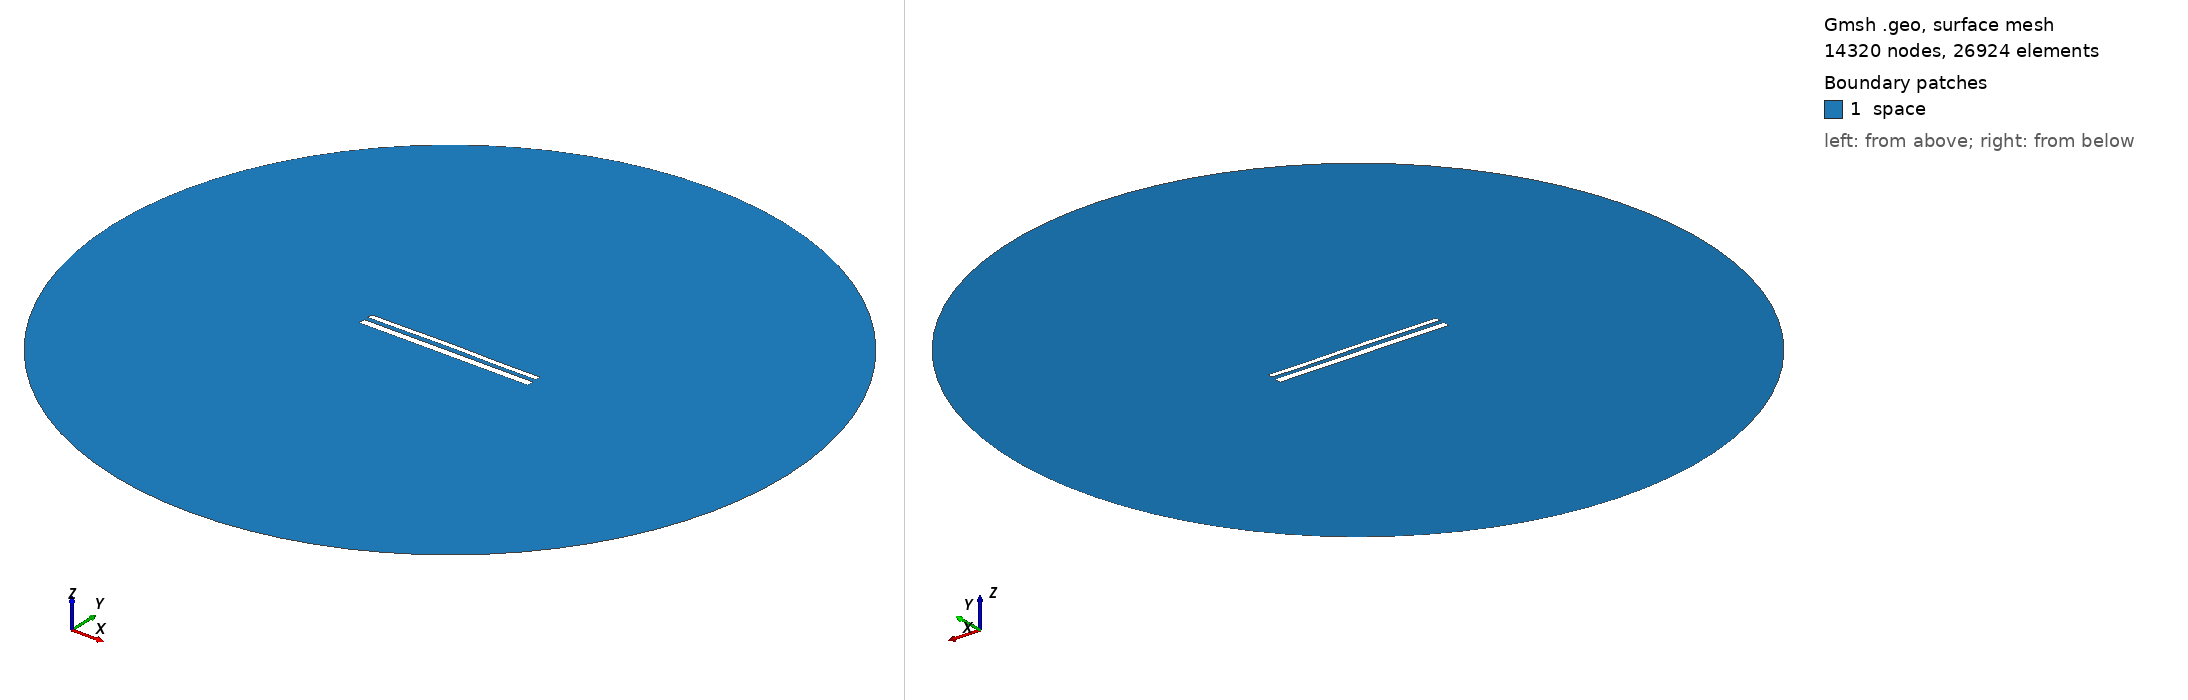

Gmsh geometry script, surface-meshed: 14320 nodes, 26924 surface elements. Boundary patches (legend numbers): 1 space. Left view from above one corner, right view from below the opposite corner. Legend entries are the model's physical surfaces. The drawing asked Gmsh for element sizes between 1% and 20% of the model's largest extent; the script's own settings can give other sizes.

=== 12242.geo (drawn) ===
//---------------------------------------
// Geometry kernel
//---------------------------------------

SetFactory("OpenCASCADE");



//---------------------------------------
// Parameters of the geometry
//---------------------------------------

// Overetch of the upper plate
overetch = 0.375;

// Distance between the plates
distance = 2.5;

// Discretization over the x axis (for the deformation)
nx = 50; 

// Length of the plate
L = 100 - overetch; 

// Number of modes
n = 4; 

// 1st mode coefficient
coeff(1) = 0.0;
beta(1) = 0.596864 * 3.1415926535 / L;

// 2nd mode coefficient
coeff(2) = 0.15;
beta(2) = 1.49418 * 3.1415926535 / L;

// 3rd mode coefficient
coeff(3) = 0.07499999999999998;
beta(3) = 2.50025 * 3.1415926535 / L;

// 4th mode coefficient
coeff(4) = -0.075;
beta(4) = 3.49999 * 3.1415926535 / L;



//---------------------------------------
// Upper plate (deformed rectangle)
//---------------------------------------

// Coordiantes of the upper plate
xmin = -50;
xmax = 50 - overetch;

// Height of the upper plate
yheight = 4 - 2 * overetch;

// Indexes of the points
UpperID[] = {};
LowerID[] = {};
LeftID[] = {};
RightID[] = {};

// Point index
p = 1;

// Horizontal edges
For i In {1:nx}
    x = xmin + (i-1)*(xmax - xmin)/(nx-1);

    y_bottom = distance / 2 + overetch;
    For j In {1:n}
        C = (Cosh(beta(j)*L) + Cos(beta(j)*L)) / (Sinh(beta(j)*L) + Sin(beta(j)*L));
        y_bottom  = y_bottom + coeff(j) * (Cosh(beta(j)*(x+50)) - Cos(beta(j)*(x+50)) - C * (Sinh(beta(j)*(x+50)) - Sin(beta(j)*(x+50))));
    EndFor

    y_top = y_bottom + yheight;

    Point(p) = {x, y_top, 0, 1.0};
    UpperID[i] = p;
    p = p + 1;

    Point(p) = {x, y_bottom, 0, 1.0};
    LowerID[i] = p;
    p = p + 1;
EndFor

// Create point lists
UpperPts[] = {}; LowerPts[] = {};
For i In {1:nx}
  UpperPts[] += {UpperID[i]};
  LowerPts[] += {LowerID[i]};
EndFor

// Build splines
Spline(1) = {UpperPts[]};
Spline(2) = {LowerPts[]};
Line(3) = {LowerPts[nx-1], UpperPts[nx-1]};
Line(4) = {LowerPts[0], UpperPts[0]};

// Build the plane surface
Curve Loop(1) = {2, 3, -1, -4};
Plane Surface(1) = {1};



//---------------------------------------
// Lower plate (rectangle)
//---------------------------------------

// Vertices
Point(1001) = {-50, -1, 0, 1.0};
Point(1002) = { 50, -1, 0, 1.0};
Point(1003) = { 50,  -5, 0, 1.0};
Point(1004) = {-50,  -5, 0, 1.0};

// Edges
Line(5) = {1001, 1002};
Line(6) = {1002, 1003};
Line(7) = {1003, 1004};
Line(8) = {1004, 1001};

// Plane surface
Line Loop(2) = {5, 6, 7, 8};
Plane Surface(2) = {2}; 



//---------------------------------------
// Outer (fictious) boundary
//---------------------------------------

// Points
Point(1005) = {0, 0, 0};       // Center
Point(1006) = {200, 0, 0};     // Start point
Point(1007) = {0, 200, 0};     // 90 degrees
Point(1008) = {-200, 0, 0};    // 180 degrees
Point(1009) = {0, -200, 0};    // 270 degrees

// Circle arcs (each needs start, center, end)
Circle(9) = {1006, 1005, 1007};
Circle(10) = {1007, 1005, 1008};
Circle(11) = {1008, 1005, 1009};
Circle(12) = {1009, 1005, 1006};

// Plane surface for the entire domain
Curve Loop(3) = {9, 10, 11, 12};
Surface(3) = {3};

// Subtract the plates from the whole domain to obtain the actual domain where we want to solve the equations
BooleanDifference{ Surface{3}; Delete; }{ Surface{1}; Surface{2}; Delete; }




//---------------------------------------
// Transfinite Lines/Curves
//---------------------------------------

// Set the number of points on the boundaries
r = 7;

// Plates
Transfinite Curve {1, 2} = 50*r Using Progression 1;
Transfinite Curve {3, 4} = 2*r Using Progression 1;
Transfinite Line {5, 7} = 50*r Using Progression 1;
Transfinite Line {6, 8} = 2*r Using Progression 1;

// Outer boundary
Transfinite Line {9, 10, 11, 12} = 20 Using Progression 1;



//---------------------------------------
// Physical groups
//---------------------------------------                

// Physical curves (boundaries)
Physical Line("force_segment", 10) = {2};
Physical Line("upper_plate", 11) = {1, 3, 4};
Physical Line("lower_plate", 12) = {5, 6, 7, 8};
Physical Line("boundary", 20) = {9, 10, 11, 12};

// Physical Surfaces
Physical Surface("space", 30) = {3};



//---------------------------------------
// 6. Generate the Mesh
//---------------------------------------

// 2D mesh generation
Mesh 2;
